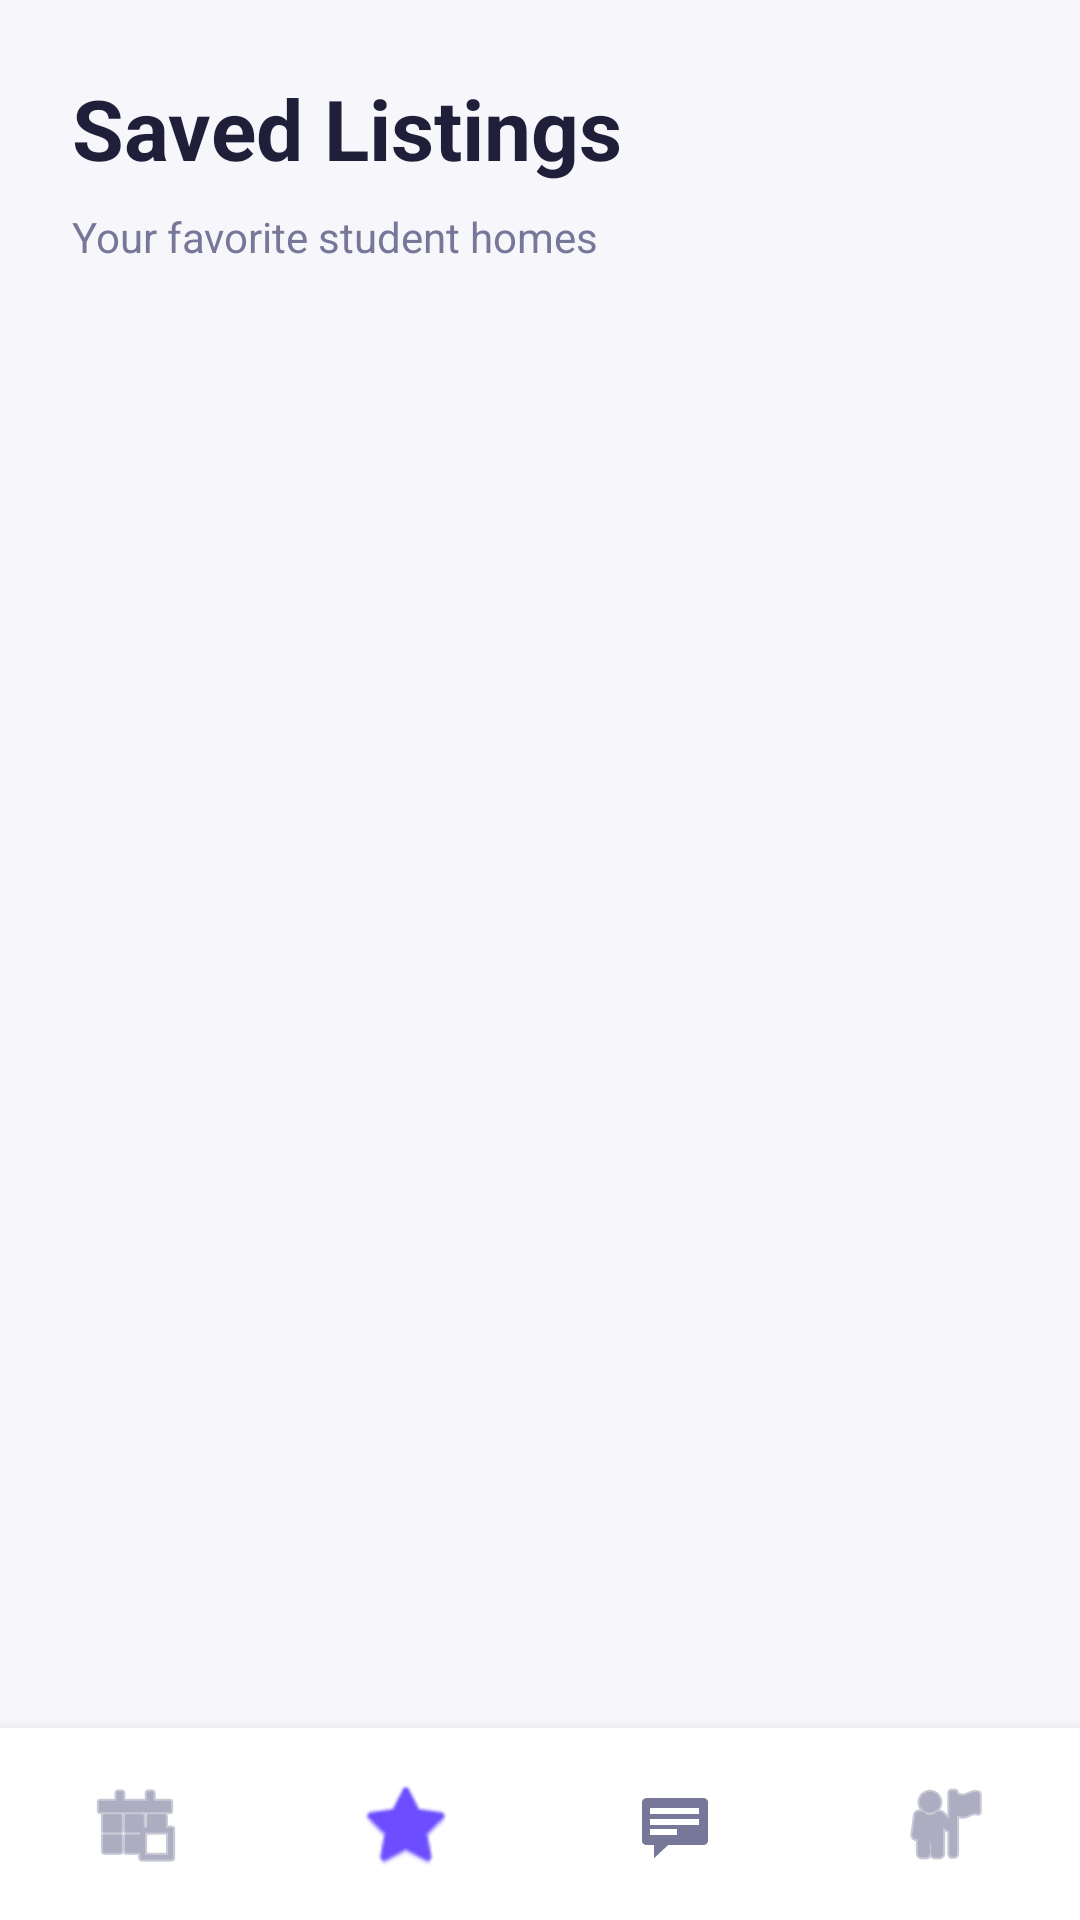

Here is an Android app screen rendered from its layout file. Give the layout XML and the strings, colors and styles it references.
<!-- AndroidManifest.xml: application theme Theme.Habita -->
<!-- res/layout/activity_booking.xml -->
<?xml version="1.0" encoding="utf-8"?>
<LinearLayout xmlns:android="http://schemas.android.com/apk/res/android"
    xmlns:app="http://schemas.android.com/apk/res-auto"
    android:layout_width="match_parent"
    android:layout_height="match_parent"
    android:orientation="vertical"
    android:background="#F7F7FB">

    
    <LinearLayout
        android:layout_width="match_parent"
        android:layout_height="0dp"
        android:layout_weight="1"
        android:orientation="vertical"
        android:padding="24dp">

        <TextView
            android:layout_width="wrap_content"
            android:layout_height="wrap_content"
            android:text="@string/saved_title"
            android:textSize="28sp"
            android:textStyle="bold"
            android:textColor="#1F1F39"
            android:layout_marginBottom="8dp"/>

        <TextView
            android:layout_width="wrap_content"
            android:layout_height="wrap_content"
            android:text="@string/saved_subtitle"
            android:textSize="14sp"
            android:textColor="#777799"
            android:layout_marginBottom="24dp"/>

        <androidx.recyclerview.widget.RecyclerView
            android:id="@+id/recyclerBookings"
            android:layout_width="match_parent"
            android:layout_height="match_parent"
            android:clipToPadding="false"
            android:paddingBottom="16dp" />

    </LinearLayout>

    
    <LinearLayout
        android:layout_width="match_parent"
        android:layout_height="64dp"
        android:orientation="horizontal"
        android:background="#FFFFFF"
        android:elevation="8dp"
        android:gravity="center">

        <ImageButton
            android:id="@+id/navHome"
            android:layout_width="0dp"
            android:layout_height="match_parent"
            android:layout_weight="1"
            android:background="?attr/selectableItemBackgroundBorderless"
            android:src="@android:drawable/ic_menu_today"
            app:tint="#777799"
            android:contentDescription="@string/nav_home" />

        <ImageButton
            android:id="@+id/navSaved"
            android:layout_width="0dp"
            android:layout_height="match_parent"
            android:layout_weight="1"
            android:background="?attr/selectableItemBackgroundBorderless"
            android:src="@android:drawable/btn_star_big_on"
            app:tint="#6C4DFF"
            android:contentDescription="@string/nav_saved" />

        <ImageButton
            android:id="@+id/navChat"
            android:layout_width="0dp"
            android:layout_height="match_parent"
            android:layout_weight="1"
            android:background="?attr/selectableItemBackgroundBorderless"
            android:src="@android:drawable/stat_notify_chat"
            app:tint="#777799"
            android:contentDescription="@string/nav_chat" />

        <ImageButton
            android:id="@+id/navProfile"
            android:layout_width="0dp"
            android:layout_height="match_parent"
            android:layout_weight="1"
            android:background="?attr/selectableItemBackgroundBorderless"
            android:src="@android:drawable/ic_menu_myplaces"
            app:tint="#777799"
            android:contentDescription="@string/nav_profile" />

    </LinearLayout>

</LinearLayout>
<!-- resources referenced by this layout -->
<resources>
  <string name="nav_chat">Chat</string>
  <string name="nav_home">Home</string>
  <string name="nav_profile">Profile</string>
  <string name="nav_saved">Saved</string>
  <string name="saved_subtitle">Your favorite student homes</string>
  <string name="saved_title">Saved Listings</string>
  <style name="Theme.Habita" parent="Theme.MaterialComponents.Light.NoActionBar">
          
          <item name="colorPrimary">#6C4DFF</item>
          <item name="colorPrimaryVariant">#583ED9</item>
          <item name="colorOnPrimary">#FFFFFF</item>
  
          
          <item name="colorSecondary">#2ECC71</item>
          <item name="colorSecondaryVariant">#27AE60</item>
          <item name="colorOnSecondary">#FFFFFF</item>
  
          
          <item name="android:windowBackground">#F7F7FB</item>
          <item name="colorOnBackground">#1F1F39</item>
          <item name="colorSurface">#FFFFFF</item>
          <item name="colorOnSurface">#1F1F39</item>
          <item name="colorError">#FF4D4D</item>
  
          
          <item name="android:statusBarColor">#FFFFFF</item>
          <item name="android:windowLightStatusBar">true</item>
      </style>
</resources>
